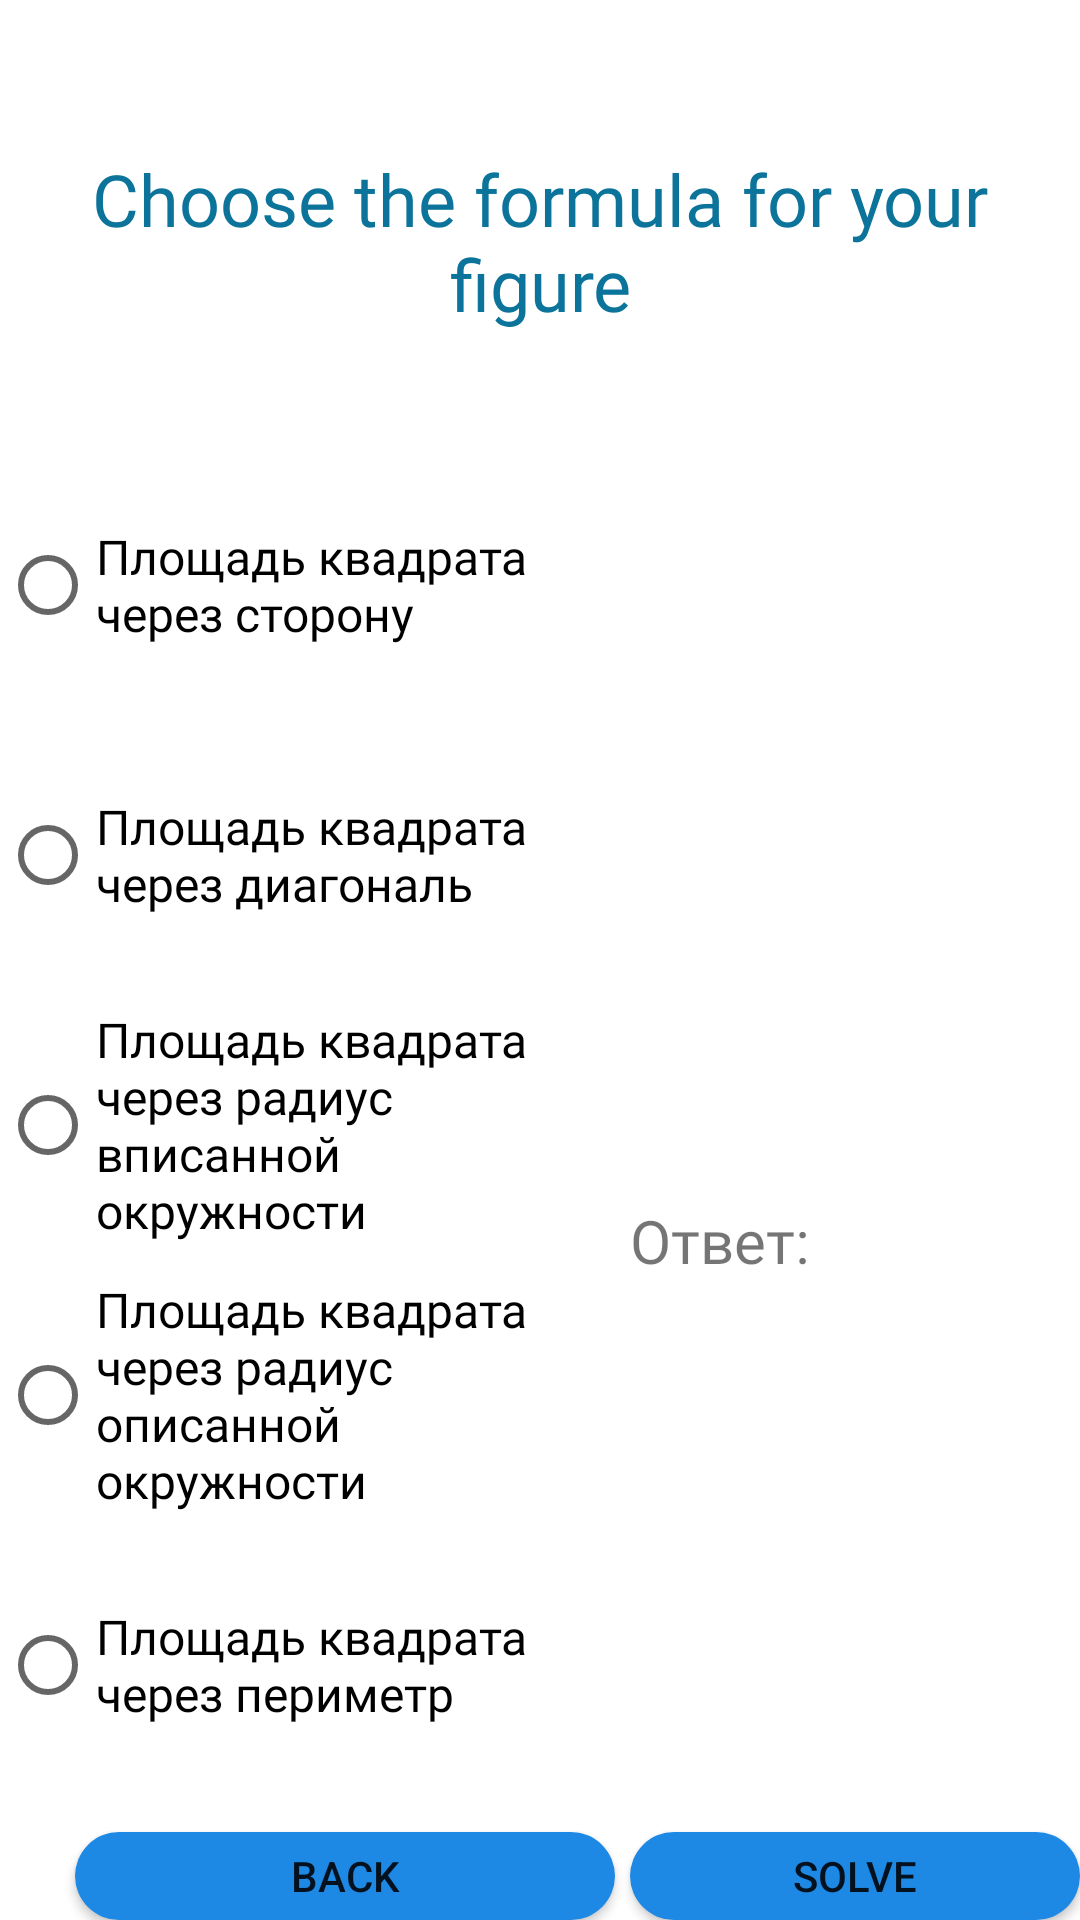

Android layout source for this screen:
<!-- AndroidManifest.xml: application theme Theme.WeatherApp -->
<!-- res/layout/formula_square_activity.xml -->
<?xml version="1.0" encoding="utf-8"?>
<RelativeLayout xmlns:android="http://schemas.android.com/apk/res/android"
    xmlns:app="http://schemas.android.com/apk/res-auto"
    xmlns:tools="http://schemas.android.com/tools"
    android:layout_width="wrap_content"
    android:layout_height="match_parent"
    android:background="@color/MistyRose"
    tools:context=".formula_activities.FormulaSquareActivity">

    <TextView
        android:id="@+id/logo_formula_square"
        android:layout_width="match_parent"
        android:layout_height="wrap_content"
        android:layout_marginTop="50sp"
        android:fontFamily="@font/montserrat_alternates"
        android:text="@string/logo_formula"
        android:textAlignment="center"
        android:textAllCaps="false"
        android:textColor="@color/lightBlue"
        android:textSize="24sp"
        tools:ignore="MissingConstraints" />

    <RadioGroup
        android:id="@+id/radioGroup_square"
        android:layout_width="180dp"
        android:layout_height="wrap_content"
        android:layout_marginTop="150dp">

        <RadioButton
            android:id="@+id/radioButton_square_storona"
            android:layout_width="180dp"
            android:layout_height="90dp"
            android:fontFamily="@font/andika"
            android:text="Площадь квадрата через сторону"
            android:textSize="16sp"
            android:visibility="visible" />

        <RadioButton
            android:id="@+id/radioButton_square_diagonal"
            android:layout_width="180dp"
            android:layout_height="90dp"
            android:fontFamily="@font/andika"
            android:text="Площадь квадрата через диагональ"
            android:textSize="16sp"
            android:visibility="visible" />


        <RadioButton
            android:id="@+id/radioButton_square_radiusVpisannoy"
            android:layout_width="180dp"
            android:layout_height="90dp"
            android:layout_alignEnd="@+id/radioButton_triangle"
            android:layout_marginEnd="0dp"
            android:fontFamily="@font/andika"
            android:text="Площадь квадрата через радиус вписанной окружности"
            android:textSize="16sp"
            android:visibility="visible" />

        <RadioButton
            android:id="@+id/radioButton_square_radiusOpisannoy"
            android:layout_width="180dp"
            android:layout_height="90dp"
            android:layout_alignEnd="@+id/radioButton_square"
            android:fontFamily="@font/andika"
            android:text="Площадь квадрата через радиус описанной окружности"
            android:textSize="16sp"
            android:visibility="visible" />

        <RadioButton
            android:id="@+id/radioButton_square_perimetr"
            android:layout_width="180dp"
            android:layout_height="90dp"
            android:layout_alignEnd="@+id/radioButton_square"
            android:fontFamily="@font/andika"
            android:text="Площадь квадрата через периметр"
            android:textSize="16sp"
            android:visibility="visible" />

    </RadioGroup>

    <TextView
        android:id="@+id/textView_square_formula"
        android:layout_width="200dp"
        android:layout_height="80dp"
        android:layout_marginLeft="190dp"
        android:layout_marginTop="160dp"
        android:fontFamily="@font/andika"
        android:text="S = a∙ a = a², где a - сторона"
        android:textSize="14sp"
        android:textStyle="bold"
        android:visibility="invisible" />


    <Button
        android:id="@+id/button_back_square"
        android:layout_width="180dp"
        android:layout_height="90dp"
        android:layout_below="@id/logo_formula_square"
        android:layout_marginLeft="25dp"

        android:layout_marginTop="500dp"
        android:background="@drawable/rectangle_rounded_all"
        android:text="Back" />

    <Button
        android:id="@+id/button_solve_square"
        android:layout_width="180dp"
        android:layout_height="90dp"
        android:layout_below="@id/logo_formula_square"
        android:layout_marginLeft="210dp"

        android:layout_marginTop="500dp"
        android:background="@drawable/rectangle_rounded_all"
        android:text="Solve" />

    <EditText
        android:id="@+id/editText_square_formula"
        android:layout_width="wrap_content"
        android:layout_height="wrap_content"
        android:layout_below="@+id/textView_square_formula"
        android:layout_marginLeft="190dp"
        android:layout_marginTop="100dp"
        android:ems="10"
        android:fontFamily="@font/andika"
        android:hint="Введите значение"
        android:inputType="number"
        android:visibility="invisible"
        app:layout_constraintHorizontal_bias="0.0" />

    <TextView
        android:id="@+id/textView_square_result"
        android:layout_width="180dp"
        android:layout_height="50dp"
        android:layout_marginLeft="210dp"
        android:layout_marginTop="400dp"
        android:fontFamily="@font/andika"
        android:text="Ответ:"
        android:textSize="20sp" />

    <ImageView
        android:id="@+id/image_square"
        android:layout_width="180dp"
        android:layout_height="90dp"
        android:layout_marginLeft="200dp"
        android:layout_marginTop="460dp" />


</RelativeLayout>
<!-- resources referenced by this layout -->
<resources>
  <color name="MistyRose">#FFFFFFFF</color>
  <color name="lightBlue">#FF0C749A</color>
  <!-- drawable rectangle_rounded_all (drawable) -->
  <?xml version="1.0" encoding="utf-8"?>
  <selector
      xmlns:android="http://schemas.android.com/apk/res/android">
      <item>
          <shape>
              <solid android:color="@color/Blue600"/>
              <corners android:radius="70.0dip" />
          </shape>
      </item>
  </selector>
  <string name="logo_formula">Choose the formula for your figure</string>
  <style name="Theme.WeatherApp" parent="Theme.MaterialComponents.DayNight.DarkActionBar">
          
          <item name="windowActionBar">true</item>
          <item name="colorPrimary">@color/Blue600</item>
          <item name="colorPrimaryVariant">@color/Blue600</item>
          <item name="colorOnPrimary">@color/white</item>
          
          <item name="colorSecondaryVariant">@color/teal_700</item>
          <item name="colorOnSecondary">@color/black</item>
          
          <item name="android:statusBarColor" tools:targetApi="l">?attr/colorPrimaryVariant</item>
          
      </style>
  <color name="Blue600">#1E88E5</color>
  <color name="white">#FFFFFFFF</color>
  <color name="teal_700">#FF018786</color>
  <color name="black">#FF123450</color>
</resources>
